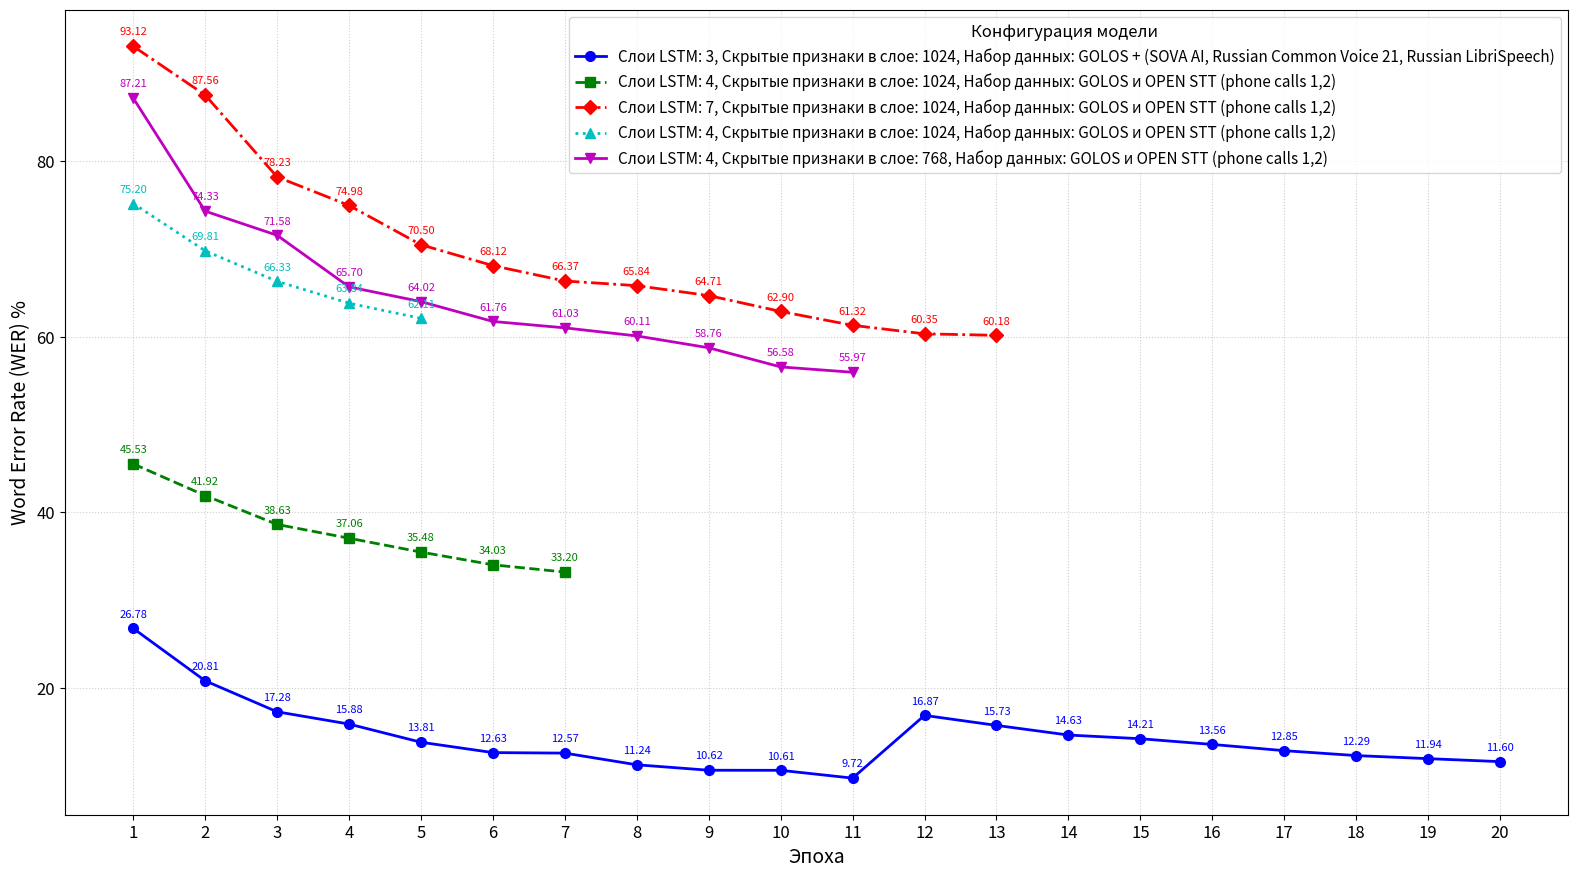

Write the Python code that produced this figure.
import matplotlib.pyplot as plt
import numpy as np # Для удобства работы с массивами, если понадобится

# --- Данные для каждой конфигурации модели  ---
experiment_data = [
    {
        "label": "Слои LSTM: 3, Скрытые признаки в слое: 1024, Набор данных: GOLOS + (SOVA AI, Russian Common Voice 21, Russian LibriSpeech)",
        "epochs": [1, 2, 3, 4, 5, 6, 7, 8, 9, 10, 11, 12, 13, 14, 15, 16, 17, 18, 19, 20],
        "wer_values": [26.78, 20.81, 17.28, 15.88, 13.81, 12.63, 12.57, 11.24, 10.62, 10.61, 9.72, 16.87, 15.73, 14.63, 14.21, 13.56, 12.85, 12.29, 11.94, 11.60]
    },
    {
        "label": "Слои LSTM: 4, Скрытые признаки в слое: 1024, Набор данных: GOLOS и OPEN STT (phone calls 1,2)",
        "epochs": [1, 2, 3, 4, 5, 6, 7],
        "wer_values": [45.53, 41.92, 38.63, 37.06, 35.48, 34.03, 33.20]
    },
    {
        "label": "Слои LSTM: 7, Скрытые признаки в слое: 1024, Набор данных: GOLOS и OPEN STT (phone calls 1,2)",
        "epochs": [1, 2, 3, 4, 5, 6, 7, 8, 9, 10, 11, 12, 13],
        "wer_values": [93.12, 87.56, 78.23, 74.98, 70.50, 68.12, 66.37, 65.84, 64.71, 62.90, 61.32, 60.35, 60.18]
    },
    {
        "label": "Слои LSTM: 4, Скрытые признаки в слое: 1024, Набор данных: GOLOS и OPEN STT (phone calls 1,2)",
        "epochs": [1, 2, 3, 4, 5],
        "wer_values": [75.20, 69.81, 66.33, 63.84, 62.11]
    },
    {
        "label": "Слои LSTM: 4, Скрытые признаки в слое: 768, Набор данных: GOLOS и OPEN STT (phone calls 1,2)",
        "epochs": [1, 2, 3, 4, 5, 6, 7, 8, 9, 10, 11],
        "wer_values": [87.21, 74.33, 71.58, 65.70, 64.02, 61.76, 61.03, 60.11, 58.76, 56.58, 55.97]
    }
]

# # --- Только сверточные слои без LSTM ---
# raw_signal_conv = [
#         {
#         "label": "Модель анализирующая амлитудные отсчеты только через сверточные слои без слоев LSTM",
#         "epochs": [1, 2, 3, 4, 5, 6, 7],
#         "wer_values": [64, 55, 49, 47, 44, 42, 40]
#     }
# ]

# # --- Данные для каждой конфигурации модели с нормализацей до и после ReLU ---
# BatchNorm2d_experiment = [
#         {
#         "label": "Слои LSTM: 3, Скрытые признаки в слое: 1024, Нормализация до ReLU",
#         "epochs": [1, 2, 3],
#         "wer_values": [26.78, 20.81, 17.28]
#     },
#         {
#         "label": "Слои LSTM: 3, Скрытые признаки в слое: 1024, Нормализация после ReLU",
#         "epochs": [1, 2, 3 ],
#         "wer_values": [26.41, 20.78, 17.20]
#     },
# ]

# # --- Данные для каждой конфигурации модели с разным числом мэл-уровней ---
# mel_bins_experiment = [
#         {
#         "label": "Слои LSTM: 3, Скрытые признаки в слое: 1024, Мел-уровней: 80",
#         "epochs": [1, 2, 3, 4, 5, 6],
#         "wer_values": [26.78, 20.81, 17.28, 15.88, 13.81, 12.63]
#     },
#         {
#         "label": "Слои LSTM: 3, Скрытые признаки в слое: 1024, Мел-уровней: 128",
#         "epochs": [1, 2, 3, 4, 5, 6],
#         "wer_values": [28.23, 22.35, 17.64, 16.76, 14.14, 13.72]
#     },
# ]

# --- Построение графика ---
plt.figure(figsize=(16, 9)) # Увеличим для читаемости подписей

colors = ['b', 'g', 'r', 'c', 'm', 'y', 'k']
linestyles = ['-', '--', '-.', ':']
markers = ['o', 's', 'D', '^', 'v', '<', '>']

#for i, data in enumerate(experiment_data):
for i, data in enumerate(experiment_data):
    plt.plot(data["epochs"], data["wer_values"],
             marker=markers[i % len(markers)],
             linestyle=linestyles[i % len(linestyles)],
             color=colors[i % len(colors)],
             linewidth=2,
             markersize=7,
             label=data["label"])

    # ---> ДОБАВЛЯЕМ ПОДПИСИ ЗНАЧЕНИЙ К ТОЧКАМ <---
    for epoch_val, wer_val in zip(data["epochs"], data["wer_values"]):
        # Добавляем небольшое смещение по Y, чтобы текст был чуть выше точки
        # Выравнивание по горизонтали 'center'
        # Размер шрифта можно уменьшить, если надписи накладываются
        plt.annotate(f"{wer_val:.2f}", # Текст подписи (WER с 2 знаками после запятой)
                     (epoch_val, wer_val),          # Координаты точки (x,y)
                     textcoords="offset points",    # Система координат для смещения текста
                     xytext=(0, 8),                 # Смещение текста (0 по X, 8 пикселей вверх по Y)
                     ha='center',                   # Горизонтальное выравнивание текста
                     fontsize=8,                    # Размер шрифта подписи
                     color=colors[i % len(colors)]) # Можно использовать цвет линии для подписи

# Настройка графика
plt.title('', fontsize=16)
plt.xlabel('Эпоха', fontsize=14)
plt.ylabel('Word Error Rate (WER) %', fontsize=14)

max_epoch = 0
for data in experiment_data:
    if data["epochs"]:
        current_max = max(data["epochs"])
        if current_max > max_epoch:
            max_epoch = current_max

if max_epoch > 0:
    # Показываем каждую эпоху, если их не слишком много, иначе можно увеличить шаг
    step = 1 if max_epoch <= 20 else int(np.ceil(max_epoch / 20)) # Не более ~20 меток
    plt.xticks(np.arange(1, max_epoch + 1, step=step), fontsize=12)
else:
    plt.xticks(fontsize=12)

plt.yticks(fontsize=12)
plt.grid(True, linestyle=':', alpha=0.6)
plt.legend(fontsize=11, title='Конфигурация модели', title_fontsize=12, loc='upper right')
plt.tight_layout(pad=1.5) # Добавим немного отступа для подписей

# Сохранение графика в файл
plt.savefig('comparison_Wer_.png', dpi=150) # Увеличим dpi для лучшего качества
print("График сохранен в comparison_wer_plot_with_values.png")

# Отображение графика
plt.show()